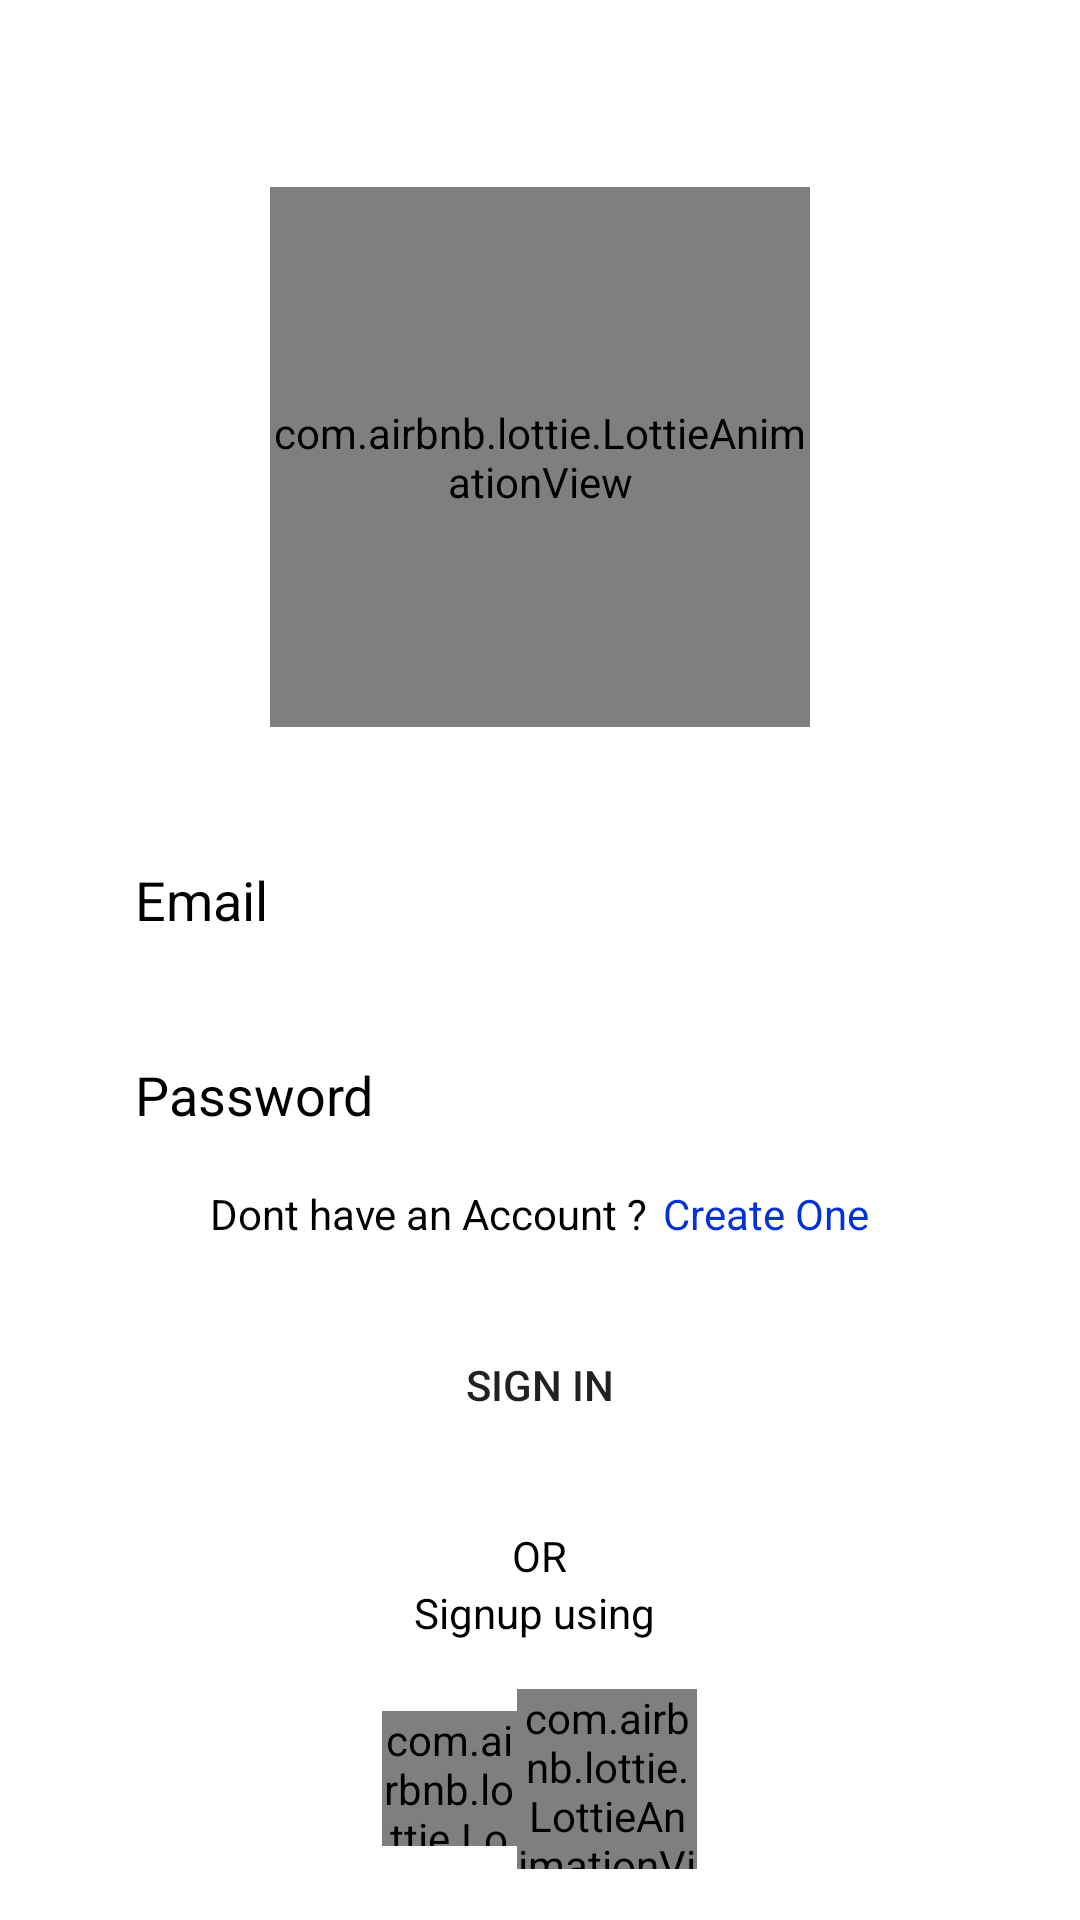

Android layout source for this screen:
<!-- AndroidManifest.xml: application theme Theme.RoadBuddy -->
<!-- res/layout/activity_signin.xml -->
<?xml version="1.0" encoding="utf-8"?>
<RelativeLayout xmlns:android="http://schemas.android.com/apk/res/android"
    xmlns:app="http://schemas.android.com/apk/res-auto"
    xmlns:tools="http://schemas.android.com/tools"
    android:layout_width="match_parent"
    android:layout_height="match_parent"
    tools:context=".LoginActivities.SigninActivity"
    android:orientation="vertical">

<RelativeLayout
    android:id="@+id/layout1"
    android:layout_width="match_parent"
    android:layout_height="wrap_content"
    android:layout_marginTop="45dp">

    <com.airbnb.lottie.LottieAnimationView
        android:id="@+id/signing_avatar"
        android:layout_width="180dp"
        android:layout_height="180dp"
        android:layout_centerInParent="true"
        android:layout_marginTop="35dp"
        app:lottie_autoPlay="true"
        app:lottie_loop="true"
        app:lottie_rawRes="@raw/fingerprint" />

</RelativeLayout>

    <LinearLayout
        android:id="@+id/layout2"
        android:layout_width="match_parent"
        android:layout_height="wrap_content"
        android:layout_below="@+id/layout1"
        android:layout_marginTop="20dp"
        android:orientation="vertical">

        <EditText
            android:id="@+id/username"
            android:layout_width="300dp"
            android:layout_height="40dp"
            android:layout_centerInParent="true"
            android:background="@drawable/edittext_outline"
            android:paddingStart="15dp"
            android:hint="Email"
            android:textColorHint="@color/black"
            android:layout_gravity="center"/>

        <EditText
            android:id="@+id/password"
            android:layout_width="300dp"
            android:layout_height="40dp"
            android:layout_gravity="center"
            android:paddingStart="15dp"
            android:hint="Password"
            android:textColorHint="@color/black"
            android:background="@drawable/edittext_outline"
            android:layout_marginTop="25dp"
            android:inputType="numberPassword"/>

        <RelativeLayout
            android:layout_width="match_parent"
            android:layout_height="wrap_content"
            android:gravity="center">

            <TextView
                android:id="@+id/text2"
                android:layout_width="wrap_content"
                android:layout_height="wrap_content"
                android:layout_centerInParent="true"
                android:layout_marginTop="20dp"
                android:text="Dont have an Account ?"
                android:textColor="@color/black" />
            <TextView
                android:id="@+id/create_account"
                android:layout_width="wrap_content"
                android:layout_height="wrap_content"
                android:text="Create One"
                android:layout_toRightOf="@+id/text2"
                android:layout_marginTop="20dp"
                android:layout_centerInParent="true"
                android:layout_marginLeft="5dp"
                android:textColor="#0532D6"/>

        </RelativeLayout>



        <Button
            android:id="@+id/signin_button"
            android:layout_width="300dp"
            android:layout_height="45dp"
            android:layout_gravity="center"
            android:layout_marginTop="15dp"
            android:text="Sign In"
            android:background="@drawable/button_layout"/>

        <TextView
            android:id="@+id/or"
            android:layout_width="wrap_content"
            android:layout_height="wrap_content"
            android:layout_gravity="center"
            android:layout_marginTop="25dp"
            android:text="OR"
            android:textColor="@color/black"/>

        <TextView
            android:id="@+id/otherMethod"
            android:layout_width="wrap_content"
            android:layout_height="35dp"
            android:layout_gravity="center"
            android:text="Signup using "
            android:textColor="@color/black"/>

    </LinearLayout>

    <LinearLayout
        android:layout_width="match_parent"
        android:layout_height="wrap_content"
        android:layout_below="@+id/layout2"
        android:gravity="center"
        android:orientation="horizontal">

        <com.airbnb.lottie.LottieAnimationView
            android:layout_width="45dp"
            android:layout_height="45dp"
            android:id="@+id/mobile"
            app:lottie_loop="true"
            app:lottie_autoPlay="true"
            app:lottie_rawRes="@raw/mobile_icon"
            android:layout_gravity="center"
            />

        <com.airbnb.lottie.LottieAnimationView
            android:layout_width="60dp"
            android:layout_height="60dp"
            android:id="@+id/google"
            app:lottie_loop="true"
            app:lottie_autoPlay="true"
            app:lottie_rawRes="@raw/google_iconn"
            android:layout_gravity="center"
            />

    </LinearLayout>



</RelativeLayout>
<!-- resources referenced by this layout -->
<resources>
  <style name="Theme.RoadBuddy" parent="Theme.MaterialComponents.DayNight.NoActionBar">
          
          <item name="colorPrimary">@color/purple_500</item>
          <item name="colorPrimaryVariant">@color/purple_700</item>
          <item name="colorOnPrimary">@color/white</item>
          
          <item name="colorSecondary">@color/teal_200</item>
          <item name="colorSecondaryVariant">@color/teal_700</item>
          <item name="colorOnSecondary">@color/black</item>
          
          <item name="android:statusBarColor" tools:targetApi="l">?attr/colorPrimaryVariant</item>
          
      </style>
  <!-- not gathered from this repository: default colours our renderer supplied (Android Studio template values) -->
  <color name="purple_500">#FF6200EE</color>
  <color name="purple_700">#FF3700B3</color>
  <color name="teal_200">#FF03DAC5</color>
  <color name="teal_700">#FF018786</color>
  <color name="black">#FF000000</color>
  <color name="white">#FFFFFFFF</color>
</resources>
